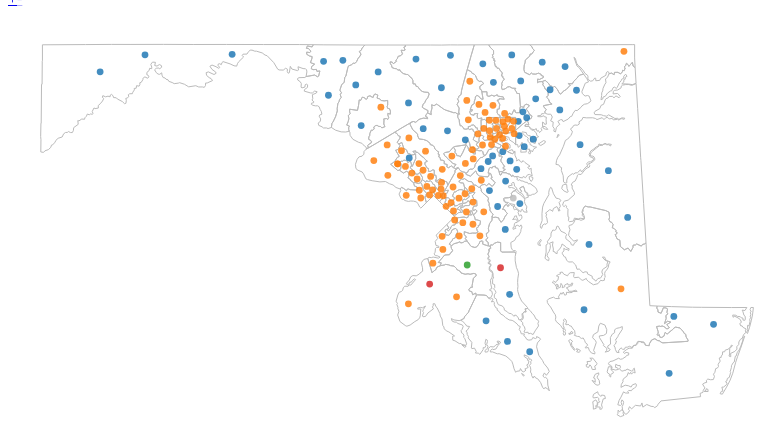
D3 v3 page, settled after 480 driven frames (8 s of simulated time); the page loaded 2 data file(s).


// ── js/main.js
//Width and height
var w = 800;
var h = 620;

var tooltip = d3.select("body")
.append("div")
.style("position", "absolute")
.style("z-index", "10")
.style("visibility", "hidden")
.style("text-shadow", "white 2px 2px")
.style("opacity", "0.87")
.style("background-color", "#F8F8F8")
.style("line-height", "1.1");

var scale0 = (w - 1) / 2 / Math.PI,
    zoom = d3.behavior.zoom()
      .on("zoom", zoomed);

//Define map projection
var projection = d3.geo.mercator()
.center([-77.2, 38.4])
.translate([ w / 2, h / 2 ])
.scale([w * 11.5]);
//var projection = d3.geo.mercator()
//.translate([0, 0])
//.scale(1);

//Define path generator
var path = d3.geo.path()
.projection(projection);

//Create SVG
var svg = d3.select("#map")
.append("svg")
.attr("id", "map-svg")
.attr("width", w)
.attr("height", h);

svg.call(zoom);

var colors = d3.scale.category10();

d3.csv("HB980-vote-2014.csv", function (data) {

  d3.json("md-house-boundary.json", function (json) {
    // Compute right scale and translation
    //var b = path.bounds(json),
    //  s = .9 / Math.max((b[1][0] - b[0][0]) / w, (b[1][1] - b[0][1]) / h),
    //  t = [(w - s * (b[1][0] + b[0][0])) / 2, (h/20 - s * b[0][1])];
    //projection.scale(s)
    //  .translate(t);
    zoom.translate(projection.translate())
      .scale(projection.scale())
      .scaleExtent([projection.scale(), 4 * projection.scale()]);
    d3.select(".leaflet-control-zoom-out").style("opacity", 0.3);

    //Bind data and create one path per GeoJSON feature
    svg.selectAll("path")
      .data(json.geometries)
      .enter()
      .append("path")
      .attr("d", path)
      .attr("fill", "none")
      .attr("stroke", "#bbb");

      //Create a circle for each city
      svg.selectAll("circle")
        .data(data)
        .enter()
        .append("circle")
        .attr("cx", function (d) {
          //[0] returns the first coordinate (x) of the projected value
          return projection([d.longitude, d.latitude])[0];
        })
    .attr("cy", function (d) {
      //[1] returns the second coordinate (y) of the projected value
      return projection([d.longitude, d.latitude])[1];
      })
    .attr("r", 3.4)
    .on("mouseover", function () {
      return tooltip.style("visibility", "visible");
      })
    .on("mousemove", function (d, i) {

      var ttip = "<strong>"
      + d.full_name
      + "</strong>"
      + " ("
      + d.party.charAt(0)
      + ")<br />District "
      + d.indexmatch
      + "<br />" + d.hb0980;
      return tooltip
      .style("top", (d3.event.pageY - 10) + "px")
      .style("left", (d3.event.pageX + 10) + "px")
      .html(ttip)
      })
    .on("mouseout", function () {
      return tooltip.style("visibility", "hidden");
      })
    .style("fill", "yellow")
    .style("opacity", 0.84)
    .style("fill", function (d) {

      //Get data value
      var value = d.hb0980;

      if (value) {
      //If value exists…
      return colors(value);
      } else {
      //If value is undefined…
      return "#bcbcbc";
      }

    });
  });
});

function zoomed() {
  projection.translate(zoom.translate())
      .scale(zoom.scale());

  svg.selectAll("path")
      .attr("d", path);
  svg.selectAll("circle")
      .attr("cx", function (d) {
        return projection([d.longitude, d.latitude])[0];
      })
      .attr("cy", function (d) {
        return projection([d.longitude, d.latitude])[1];
      });

  if(zoom.scale() >= zoom.scaleExtent()[1]) {
      d3.select(".leaflet-control-zoom-in").style("opacity", 0.3);
  } else {
      d3.select(".leaflet-control-zoom-in").style("opacity", 0.75);
  }
  if(zoom.scale()-1 <= zoom.scaleExtent()[0]) {
      d3.select(".leaflet-control-zoom-out").style("opacity", 0.3);
  } else {
      d3.select(".leaflet-control-zoom-out").style("opacity", 0.75);
  }
}

function mkZoomEvent(shift) {
  var center = projection([ -76.1, 39.5]);
  var el = document.getElementById("map"),
      bbox = el.getBoundingClientRect();
  var evt = document.createEvent("MouseEvents");
  evt.initMouseEvent(
    'dblclick', // in DOMString typeArg,
     true,  // in boolean canBubbleArg,
     true,  // in boolean cancelableArg,
     window,// in views::AbstractView viewArg,
     120,   // in long detailArg,
     bbox.left + center[0],     // in long screenXArg,
     bbox.top + center[1],     // in long screenYArg,
     bbox.left + center[0],     // in long clientXArg,
     bbox.top + center[1],     // in long clientYArg,
     0,     // in boolean ctrlKeyArg,
     0,     // in boolean altKeyArg,
     shift ? 1 : 0,     // in boolean shiftKeyArg,
     0,     // in boolean metaKeyArg,
     0,     // in unsigned short buttonArg,
     null   // in EventTarget relatedTargetArg
  );
  document.getElementById("map-svg").dispatchEvent(evt);
}

function zoomIn() {
  mkZoomEvent(false);
}

function zoomOut() {
  mkZoomEvent(true);
}


### data: HB980-vote-2014.csv
latitude, longitude, indexmatch, rownum, last_name, dist, county, delegate, hb0980, track, nimsp_candidate_id, full_name, id, first_name, middle_name, district, district_padded, sort1, state, votesmart_id, party, email, all_ids/0, all_ids/1
39.59, -79.12, 1A, 46, Beitzel, 1A, Garrett & Allegany, Beitzel, Wendell R., NAY, c, 80704, Wendell R Beitzel, MDL000247, Wendell, R, 1A, 01A, 1, md, 66729, Republican, wendell.beitzel@house.state.md.us, MDL000247, MDL000480
39.67, -78.84, 1B, 47, Buckel, 1B, Allegany, Buckel, Jason C., NAY, c, , Jason C. Buckel, MDL000637, Jason C., , 1B, 01B, 1, md, , Republican, Jason.Buckel@house.state.md.us, MDL000637, 
39.68, -78.3, 1C, 48, McKay, 1C, Allegany & Washington, McKay, Mike, NAY, c, , Mike McKay, MDL000628, Mike, , 1C, 01C, 1, md, , Republican, Mike.McKay@house.state.md.us, MDL000628, 
39.65, -77.61, 2A, 70, Wivell, 2A, Washington, Wivell, William J., NAY, f, , William J. Wivell, MDL000719, William J., , 2A, 02A, 2, md, , Republican, william.wivell@house.state.md.us, MDL000719, 
39.48, -77.7, 2A, 71, Parrott, 2A, Washington, Parrott, Neil, NAY, f, , Neil Parrott, MDL000648, Neil, , 2A, 02A, 2, md, , Republican, neil.parrott@house.state.md.us, MDL000648, 
39.64, -77.73, 2B, 72, Wilson, 2B, Washington, Wilson, Brett, NAY, c, , Brett Wilson, MDL000696, Brett, , 2B, 02B, 2, md, , Republican, brett.wilson@house.state.md.us, MDL000696, 
39.15, -77.26, 3A, 85, Young, 3A, Frederick, Young, Karen Lewis, YEA, f, , Karen Lewis Young, MDL000675, Karen Lewis, , 3A, 03A, 3, md, , Democrat, Karen.Young@house.state.md.us, MDL000675, 
39.42, -77.37, 3A, 86, Krimm, 3A, Frederick, Krimm, Carol L., YEA, f, , Carol L. Krimm, MDL000672, Carol L., , 3A, 03A, 3, md, , Democrat, Carol.Krimm@house.state.md.us, MDL000672, 
39.33, -77.49, 3B, 87, Folden, 3B, Frederick, Folden, William, NAY, c, , William Folden, MDL000699, William, , 3B, 03B, 3, md, , Republican, William.Folden@house.state.md.us, MDL000699, 
39.59, -77.39, 4, 1, Afzali, 4, Frederick & Carroll, Afzali, Kathy, NAY, c, , Kathy Afzali, MDL000676, Kathy, , 4, 004, 4, md, , Republican, kathy.afzali@house.state.md.us, MDL000676, 
39.53, -77.53, 4, 2, Ciliberti, 4, Frederick & Carroll, Ciliberti, Barrie S., NAY, c, , Barrie S. Ciliberti, MDL000716, Barrie S., , 4, 004, 4, md, , Republican, Barrie.Ciliberti@house.state.md.us, MDL000716, 
39.44, -77.2, 4, 3, Vogt, 4, Frederick & Carroll, Vogt, David E., III, NAY, c, , David E. Vogt, III, MDL000687, David E, , 4, 004, 4, md, , Republican, David.Vogt@house.state.md.us, MDL000687, 
39.65, -77.15, 5, 4, Rose, 5, Carroll, Rose, April, NAY, f, , April Rose, MDL000718, April, , 5, 005, 5, md, , Republican, April.Rose@house.state.md.us, MDL000718, 
39.67, -76.94, 5, 5, Krebs, 5, Carroll, Krebs, Susan W., NAY, f, , Susan W. Krebs, MDL000653, Susan W., , 5, 005, 5, md, , Republican, susan.krebs@house.state.md.us, MDL000653, 
39.51, -76.99, 5, 6, Shoemaker, 5, Carroll, Shoemaker, Haven, NAY, c, , Haven Shoemaker, MDL000655, Haven, , 5, 005, 5, md, , Republican, Haven.Shoemaker@house.state.md.us, MDL000655, 
39.27, -76.42, 6, 7, Long, 6, Baltimore, Long, Robert B., NAY, f, , Robert B. Long, MDL000658, Robert B., , 6, 006, 6, md, , Republican, Bob.Long@house.state.md.us, MDL000658, MDL000706
39.29, -76.51, 6, 8, Metzgar, 6, Baltimore, Metzgar, Ric, NAY, f, , Ric Metzgar, MDL000685, Ric, , 6, 006, 6, md, , Republican, Ric.Metzgar@house.state.md.us, MDL000685, 
39.23, -76.48, 6, 9, Grammer, 6, Baltimore, Grammer, Robin L., Jr., NAY, f, , Robin L. Grammer, Jr., MDL000681, Robin L, , 6, 006, 6, md, , Republican, Robin.Grammer@house.state.md.us, MDL000681, 
39.55, -76.5, 7, 10, McDonough, 7, Baltimore & Harford, McDonough, Pat, NAY, f, 92452, Patrick L McDonough, MDL000325, Patrick, L, 7, 007, 7, md, 342, Republican, pat.mcdonough@house.state.md.us, MDL000325, MDL000554
39.67, -76.55, 7, 11, Szeliga, 7, Baltimore & Harford, Szeliga, Kathy, NAY, f, , Kathy J Szeliga, MDL000412, Kathy, J, 7, 007, 7, md, 127407, Republican, kathy.szeliga@house.state.md.us, MDL000412, MDL000594
39.46, -76.4, 7, 12, Impallaria, 7, Baltimore & Harford, Impallaria, Rick, NAY, f, 92374, Richard K Impallaria, MDL000298, Richard, K, 7, 007, 7, md, 36332, Republican, rick.impallaria@house.state.md.us, MDL000298, MDL000533
39.35, -76.51, 8, 13, Bromwell, 8, Baltimore, Bromwell, Eric M., NAY, c, 92204, Eric M Bromwell, MDL000255, Eric, M, 8, 008, 8, md, 36188, Democrat, eric.bromwell@house.state.md.us, MDL000255, MDL000486
39.37, -76.46, 8, 14, Miele, 8, Baltimore, Miele, Christian, NAY, f, , Miele, Christian, MDL000673, Christian, , 8, 008, 8, md, , Republican, Christian.Miele@house.state.md.us, MDL000673, 
39.4, -76.48, 8, 15, Cluster, 8, Baltimore, Cluster, John W. E., Jr., NAY, f, , John W.E. Cluster Jr., MDL000392, John, W.E., 8, 008, 8, md, 36182, Republican, john.cluster@house.state.md.us, MDL000392, MDL000495
39.31, -76.95, 9A, 103, Kittleman, 9A, Howard & Carroll, Kittleman, Trent, NAY, c, , Trent Kittleman, MDL000671, Trent, , 9A, 09A, 9, md, , Republican, Trent.Kittleman@house.state.md.us, MDL000671, 
39.32, -77.11, 9A, 104, Miller, 9A, Howard & Carroll, Miller, Warren E., NAY, c, 92467, Warren E Miller, MDL000328, Warren, E, 9A, 09A, 9, md, 36261, Republican, warren.miller@house.state.md.us, MDL000328, MDL000559
39.26, -76.84, 9B, 105, Flanagan, 9B, Howard, Flanagan, Robert L., NAY, c, , Robert L. Flanagan, MDL000631, Robert L., , 9B, 09B, 9, md, , Republican, Bob.Flanagan@house.state.md.us, MDL000631, 
39.55, -76.82, 10, 16, Brooks, 10, Baltimore, Brooks, Benjamin, YEA, c, , Benjamin Brooks, MDL000625, Benjamin, , 10, 010, 10, md, , Democrat, Benjamin.Brooks@house.state.md.us, MDL000625, 
39.36, -76.82, 10, 17, Jalisi, 10, Baltimore, Jalisi, Jay, YEA, c, , Jay Jalisi, MDL000638, Jay, , 10, 010, 10, md, , Democrat, Jay.Jalisi@house.state.md.us, MDL000638, 
39.45, -76.83, 10, 18, Jones, 10, Baltimore, Jones, Adrienne A., YEA, c, 92389, Adrienne A Jones, MDL000304, Adrienne, A, 10, 010, 10, md, 2029, Democrat, drienne.jones@house.state.md.us, MDL000304, MDL000538
… [head cut at 6 KiB]
### data: md-house-boundary.json
{
 "type": "GeometryCollection",
 "geometries": [
  {
   "type": "Polygon",
   "coordinates": [
    "[... 76 items]"
   ]
  },
  {
   "type": "Polygon",
   "coordinates": [
    "[... 46 items]"
   ]
  },
  {
   "type": "Polygon",
   "coordinates": [
    "[... 160 items]"
   ]
  },
  {
   "type": "MultiPolygon",
   "coordinates": [
    "[... 1 items]",
    "[... 1 items]"
   ]
  },
  {
   "type": "MultiPolygon",
   "coordinates": [
    "[... 1 items]",
    "[... 1 items]",
    "[... 1 items]"
   ]
  },
  {
   "type": "Polygon",
   "coordinates": [
    "[... 53 items]"
   ]
  },
  {
   "type": "MultiPolygon",
   "coordinates": [
    "[... 1 items]",
    "[... 1 items]",
    "[... 1 items]"
   ]
  },
  {
   "type": "Polygon",
   "coordinates": [
    "[... 96 items]"
   ]
  },
  "... 39 more items"
 ]
}